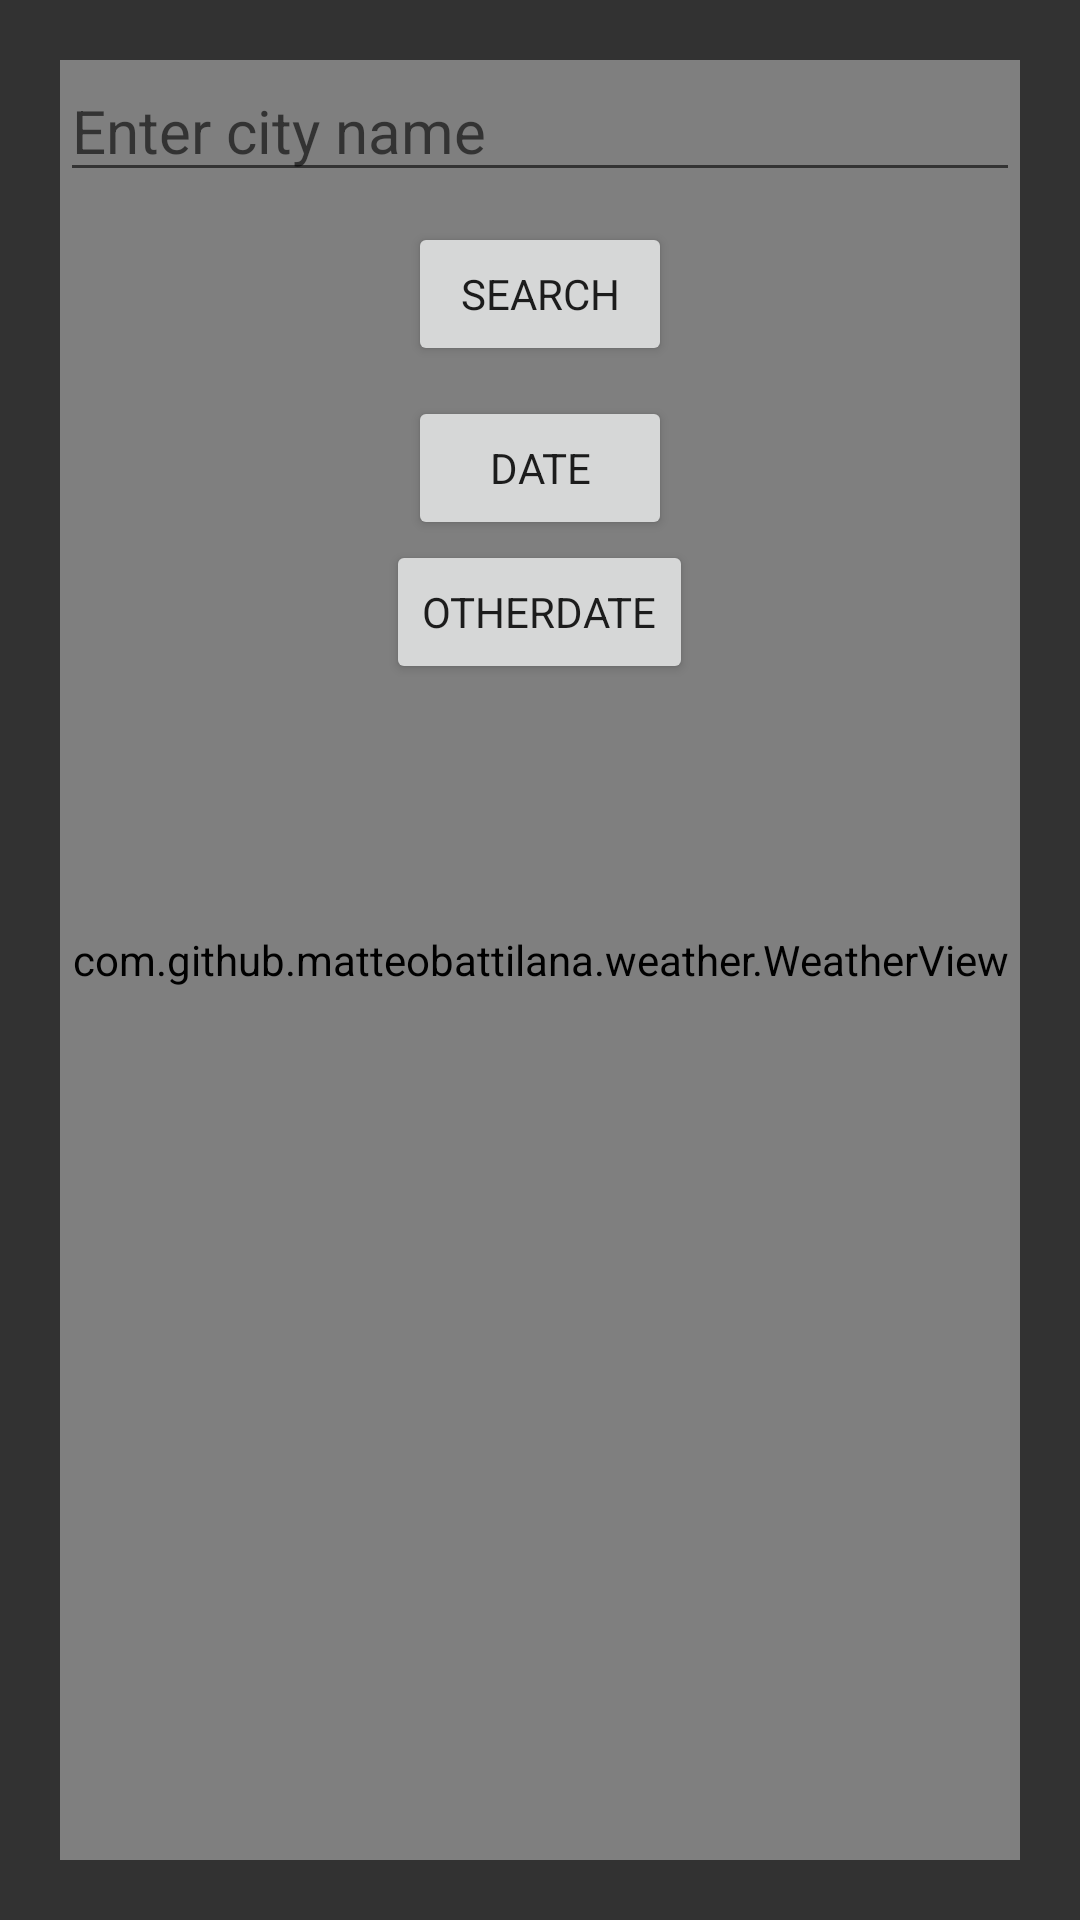

Reconstruct the res/layout file that produces this screen, plus the resources it refers to.
<!-- AndroidManifest.xml: application theme Theme.MilkyWay -->
<!-- res/layout/activity_weather_api.xml -->
<?xml version="1.0" encoding="utf-8"?>
<RelativeLayout xmlns:android="http://schemas.android.com/apk/res/android"
    xmlns:app="http://schemas.android.com/apk/res-auto"
    xmlns:tools="http://schemas.android.com/tools"
    android:layout_width="match_parent"
    android:layout_height="match_parent"
    tools:context=".MainActivity"
    android:orientation="vertical"
    android:padding="20dp"
    android:background="#323232">

    
    
    
    
    
    
    

    <com.github.matteobattilana.weather.WeatherView
        android:layout_width="match_parent"
        android:layout_height="match_parent"
        android:id="@+id/weather_view">

    </com.github.matteobattilana.weather.WeatherView>

    <androidx.constraintlayout.widget.ConstraintLayout
        android:layout_width="match_parent"
        android:layout_height="match_parent">

        <ImageView
            android:id="@+id/sun"
            android:layout_width="150dp"
            android:layout_height="150dp"
            android:visibility="gone"
            android:src="@drawable/ic_baseline_wb_sunny_24"
            app:layout_constraintBottom_toBottomOf="parent"
            app:layout_constraintEnd_toEndOf="parent"
            app:layout_constraintStart_toStartOf="parent"
            app:layout_constraintTop_toTopOf="parent"
            app:layout_constraintVertical_bias="0.05" />

        <ImageView
            android:id="@+id/cloud1"
            android:visibility="gone"
            android:alpha="0.3"
            android:layout_width="100dp"
            android:layout_height="100dp"
            android:src="@drawable/ic_baseline_cloud_24"
            app:tint="@color/white"
            app:layout_constraintBottom_toBottomOf="parent"
            app:layout_constraintEnd_toEndOf="parent"
            app:layout_constraintStart_toStartOf="parent"
            app:layout_constraintTop_toTopOf="parent"
            app:layout_constraintVertical_bias="0.05" />

        <ImageView
            android:id="@+id/cloud2"
            android:visibility="gone"
            android:alpha="0.5"
            android:layout_width="100dp"
            android:layout_height="100dp"
            android:src="@drawable/ic_baseline_cloud_25"
            app:tint="@color/white"
            app:layout_constraintBottom_toBottomOf="parent"
            app:layout_constraintEnd_toEndOf="parent"
            app:layout_constraintStart_toStartOf="parent"
            app:layout_constraintTop_toTopOf="parent"
            app:layout_constraintVertical_bias="0.5" />
    </androidx.constraintlayout.widget.ConstraintLayout>

    <LinearLayout
        android:layout_width="match_parent"
        android:layout_height="match_parent"
        android:gravity="center|top"
        android:orientation="vertical">

        <EditText
            android:layout_width="match_parent"
            android:layout_height="wrap_content"
            android:id="@+id/city"
            android:layout_marginBottom="10dp"
            android:textSize="20sp"
            android:hint="Enter city name"
            android:inputType="textPersonName" />

        <Button
            android:layout_width="wrap_content"
            android:layout_height="wrap_content"
            android:id="@+id/btnGetData"
            android:layout_marginBottom="10dp"
            android:text="Search" />

        <Button
            android:layout_width="wrap_content"
            android:layout_height="wrap_content"
            android:text="date"
            android:id="@+id/date" />

        <Button
            android:id="@+id/button2"
            android:layout_width="wrap_content"
            android:layout_height="wrap_content"
            android:text="OtherDate" />

        <ScrollView
            android:layout_width="match_parent"
            android:layout_height="match_parent">

            <TextView
                android:layout_width="match_parent"
                android:layout_height="wrap_content"
                android:id="@+id/result"
                android:textSize="20sp"
                android:padding="5dp"
                android:lineSpacingExtra="5dp" />
        </ScrollView>


    </LinearLayout>


</RelativeLayout>
<!-- resources referenced by this layout -->
<resources>
  <color name="white">#FFFFFFFF</color>
  
      Green Color Palette
  <!-- drawable ic_baseline_cloud_24 (drawable) -->
  <vector android:height="24dp"
      android:tint="#0022FF"
      android:viewportHeight="24"
      android:viewportWidth="24"
      android:width="24dp"
      xmlns:android="http://schemas.android.com/apk/res/android">
      <path
          android:fillColor="@android:color/white"
          android:pathData="M19.35,10.04C18.67,6.59 15.64,4 12,4 9.11,4 6.6,5.64 5.35,8.04 2.34,8.36 0,10.91 0,14c0,3.31 2.69,6 6,6h13c2.76,0 5,-2.24 5,-5 0,-2.64 -2.05,-4.78 -4.65,-4.96z" />
  </vector>
  <!-- drawable ic_baseline_cloud_25 (drawable) -->
  <vector android:height="24dp"
      android:tint="#008CFF"
      android:viewportHeight="24"
      android:viewportWidth="24"
      android:width="24dp"
      xmlns:android="http://schemas.android.com/apk/res/android">
      <path
          android:fillColor="@android:color/white"
          android:pathData="M19.35,10.04C18.67,6.59 15.64,4 12,4 9.11,4 6.6,5.64 5.35,8.04 2.34,8.36 0,10.91 0,14c0,3.31 2.69,6 6,6h13c2.76,0 5,-2.24 5,-5 0,-2.64 -2.05,-4.78 -4.65,-4.96z" />
  </vector>
  <!-- drawable ic_baseline_wb_sunny_24 (drawable) -->
  <vector android:height="24dp"
      android:tint="#FFAE00"
      android:viewportHeight="24"
      android:viewportWidth="24"
      android:width="24dp"
      xmlns:android="http://schemas.android.com/apk/res/android">
      <path
          android:fillColor="@android:color/white"
          android:pathData="M6.76,4.84l-1.8,-1.79 -1.41,1.41 1.79,1.79 1.42,-1.41zM4,10.5L1,10.5v2h3v-2zM13,0.55h-2L11,3.5h2L13,0.55zM20.45,4.46l-1.41,-1.41 -1.79,1.79 1.41,1.41 1.79,-1.79zM17.24,18.16l1.79,1.8 1.41,-1.41 -1.8,-1.79 -1.4,1.4zM20,10.5v2h3v-2h-3zM12,5.5c-3.31,0 -6,2.69 -6,6s2.69,6 6,6 6,-2.69 6,-6 -2.69,-6 -6,-6zM11,22.45h2L13,19.5h-2v2.95zM3.55,18.54l1.41,1.41 1.79,-1.8 -1.41,-1.41 -1.79,1.8z" />
  </vector>
  <style name="Theme.MilkyWay" parent="Theme.MaterialComponents.DayNight.NoActionBar">
          <item name="fontFamily">@font/poppins_regular</item>
          
          <item name="colorPrimary">@color/sand</item>
          <item name="colorPrimaryVariant">@color/sand_dark</item>
          <item name="colorOnPrimary">@color/text_on_primary</item>
          
          <item name="colorSecondary">@color/sand</item>
          <item name="colorSecondaryVariant">@color/sand_dark</item>
          <item name="colorOnSecondary">@color/text_on_primary</item>
          
          <item name="android:statusBarColor">@color/sand_dark</item>
          
          <item name="android:navigationBarColor">@color/sand_dark</item>
          
      </style>
  <color name="sand">#B9B0A2</color>
  <color name="sand_dark">#726B61</color>
  <color name="text_on_primary">#ffffff</color>
</resources>
